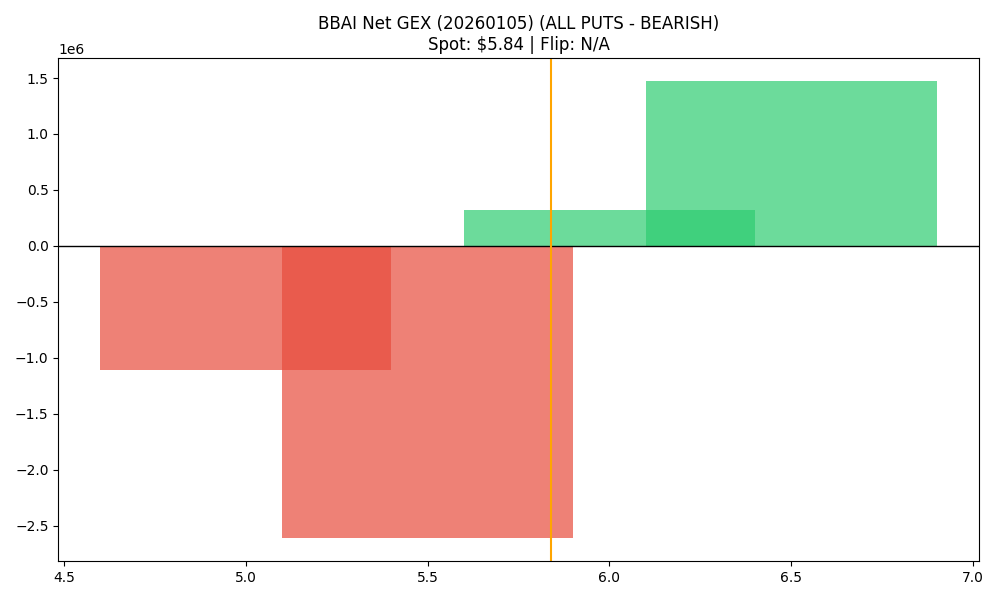

The data file committed next to this chart (first rows):
strike, call_gex, put_gex, net_gex
5.0, 2098624, 3206295, -1107672
5.5, 2557905, 5171867, -2613962
6.0, 6714449, 6394985, 319464
6.5, 1662758, 189249, 1473510
